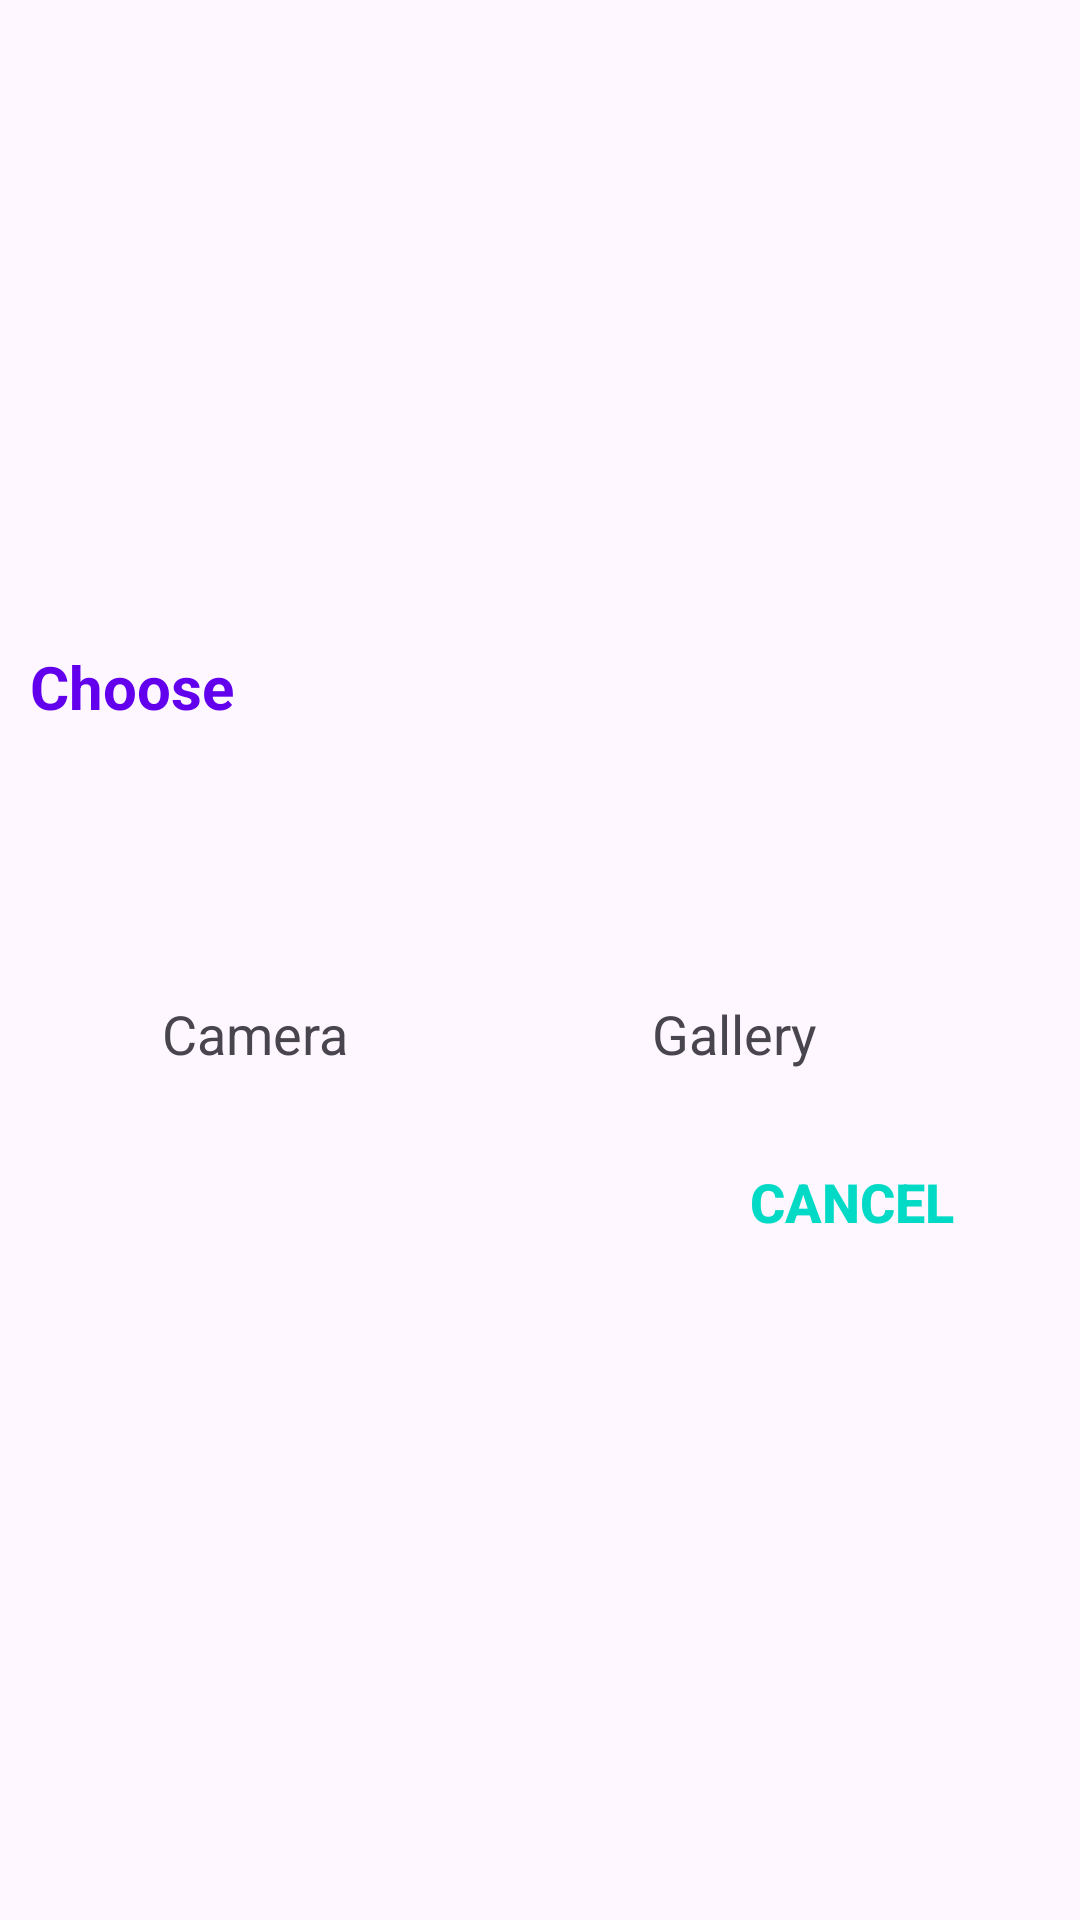

Write the Android layout XML for this screen, with the resource values it uses.
<!-- AndroidManifest.xml: application theme Theme.MultipleChoiceExam -->
<!-- res/layout/dialog_option_select_img.xml -->
<?xml version="1.0" encoding="utf-8"?>
<LinearLayout xmlns:android="http://schemas.android.com/apk/res/android"
    android:layout_width="400dp"
    android:layout_height="250dp"
    android:orientation="vertical"
    android:gravity="center"
    android:padding = "10dp"
    xmlns:app="http://schemas.android.com/apk/res-auto">
    <TextView
        android:layout_width="match_parent"
        android:layout_height="wrap_content"
        android:textSize="20sp"
        android:layout_marginBottom="20dp"
        android:textColor="@color/purple_500"
        android:textStyle="bold"
        android:text="Choose"/>

    <LinearLayout
        android:layout_width="match_parent"
        android:layout_height="wrap_content"
        android:weightSum="2"
        android:orientation="horizontal">
        <LinearLayout
            android:layout_width="wrap_content"
            android:layout_height="wrap_content"
            android:gravity="center"
            android:layout_weight="0.8"
            android:orientation="vertical">
            <ImageView
                android:id="@+id/camera_img"
                android:layout_width="70dp"
                android:clickable="true"
                android:layout_height="70dp"
                android:src="@drawable/baseline_camera_alt_24"
                android:focusable="true" />
            <TextView
                android:layout_width="wrap_content"
                android:layout_height="wrap_content"
                android:textSize="18sp"
                android:text="Camera"/>
        </LinearLayout>
        <LinearLayout
            android:layout_width="wrap_content"
            android:layout_height="wrap_content"
            android:gravity="center"
            android:layout_weight="1"
            android:orientation="vertical">
            <ImageView
                android:id="@+id/galley_img"
                android:clickable="true"
                android:layout_width="70dp"
                android:layout_height="70dp"
                app:tint = "@color/black"
                android:src="@drawable/baseline_image_24"
                android:focusable="true" />
            <TextView
                android:layout_width="wrap_content"
                android:layout_height="wrap_content"
                android:textSize="18sp"
                android:text="Gallery"/>
        </LinearLayout>
    </LinearLayout>
    <Button
        android:id="@+id/cancel_button"
        android:layout_gravity="right"
        android:layout_width="wrap_content"
        android:layout_height="wrap_content"
        android:textSize="18sp"
        android:layout_marginEnd="20dp"
        style="@style/Widget.AppCompat.Button.Borderless"
        android:layout_marginTop="20dp"
        android:textColor="@color/teal_200"
        android:textStyle="bold"
        android:text="Cancel"/>

</LinearLayout>
<!-- resources referenced by this layout -->
<resources>
  <color name="black">#FF000000</color>
  <color name="purple_500">#FF6200EE</color>
  <color name="teal_200">#FF03DAC5</color>
  <style name="Theme.MultipleChoiceExam" parent="Base.Theme.MultipleChoiceExam" />
  <style name="Base.Theme.MultipleChoiceExam" parent="Theme.Material3.DayNight.NoActionBar">
          
          
      </style>
</resources>
